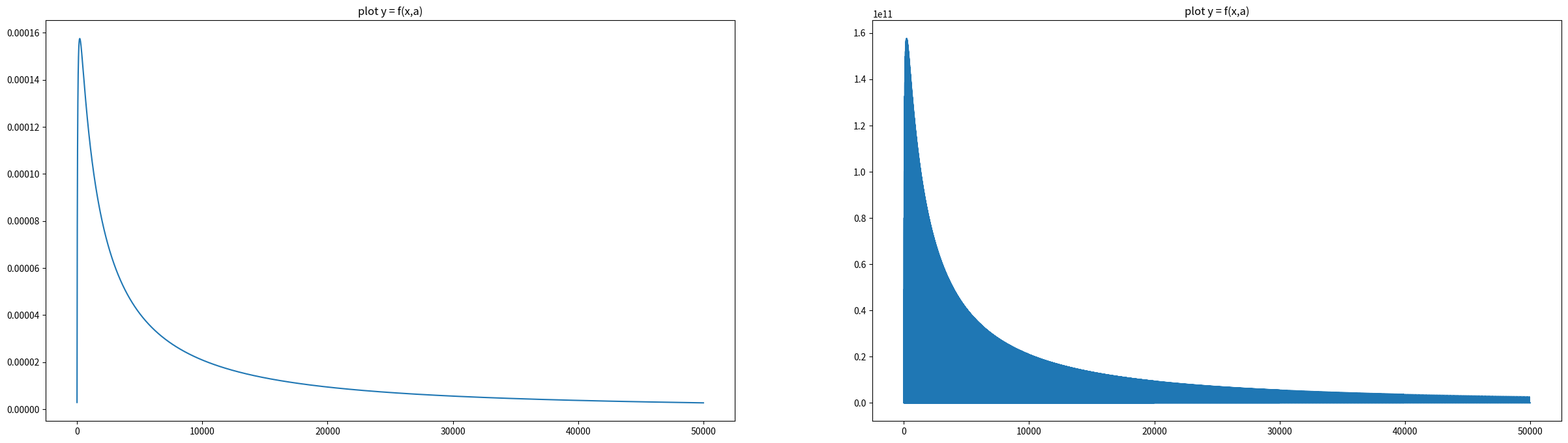

Write the Python code that produced this figure.
import matplotlib.pyplot as plt
import numpy as np

#define the function
#f = lambda x,a : a * x**2
f = lambda x,theta,mu,sigma : np.exp((-(np.log(x-theta)-mu)**2)/(2*(sigma**2)))/(sigma*(x-theta)*np.sqrt(2*np.pi))

#set values
#a=3.1

theta=0
mu=9
sigma=1.9

domain = 50000
#x = np.linspace(-200,8000)
x = np.arange(0,domain, 1)
y2 = np.empty(domain)
y2.fill(0);

#calculate the values of the function at the given points
y = f(x,theta,mu,sigma)
#y2 = np.log10(y)
# y and y2 are now arrays which we can plot

#plot the resulting arrays

#ax[1].set_title("plot np.log10(y)")
#ax[1].plot(x,y2) # .. "plot logarithm of f"
#
#ax[2].set_title("plot y on log scale")
#ax[2].set_yscale("log", nonposy='clip')
#ax[2].plot(x,y) # .. "plot f on logarithmic scale"

# 1
# 2. TO hex

#for 


# Fit into uint48, max val 281474976710656
scale = 10e6;
sigFigs = 10e7;

approx = np.empty(domain);
np.savetxt("log_normal_py.csv", y, delimiter=",")

index = -1;
tmp = open('indexes.txt', 'w')


chunks = [5e3, 10e3, 20e3, 30e3, 40e3, 50e3] 

last = 0;
chunk = 0;

chunks.append(len(y))
chunkArrays = [[] for j in range(len(chunks))]

for i in range(len(chunks)):
    chunkSize = np.power(2, i+2)
    lower = 0 if i == 0 else chunks[i-1]
    for j in range(int(lower), int(chunks[i])):
    #for j in y[int(lower):int(chunks[i])]:
        if j%chunkSize == 0:
            integer = int(y[1]*scale*sigFigs/2) if np.isnan(y[j]) else int(y[j]*scale*sigFigs)
            chunkArrays[i].append((integer, j))
            approx[j] = integer

with open('lnpdf-values.sol', 'w') as f:
    f.write('// last val {0:#0{1}x};\n'.format(int(y[-1]*scale*sigFigs), 12))
    for chunk in range(len(chunks)):
        chunkSize = np.power(2, 2 + chunk) 
        if(len(chunkArrays[chunk])):
            f.write('uint40[{}] private yArray{};\n'.format(len(chunkArrays[chunk]), chunkSize))

    f.write('\n')
    for chunk in range(1, len(chunks)):
        chunkSize = np.power(2, 1 + chunk) 
        #if(len(chunkArrays[chunk])):
        if True:
            f.write('// yArray{}\n'.format(chunkSize))
            print(len(chunkArrays[chunk]))
            lower = chunkArrays[chunk - 1][0]
            upper = chunkArrays[chunk][0] if len(chunkArrays[chunk]) else chunkArrays[chunk - 1][-1]
            f.write('if(x >= {} || x < {}) {{\n'.format(lower[1], upper[1]))
            f.write('index = x - {};\n'.format(lower[1],))
            f.write('y = yArray{}[index/{}];\n}}\n\n'.format(chunkSize, chunkSize))

    f.write('\n')
    for chunk in range(len(chunks)):
        for i in range(len(chunkArrays[chunk])):
            chunkSize = np.power(2, 2 + chunk) 
            val = chunkArrays[chunk][i]
            f.write('yArray{}[{}] = '.format(chunkSize, i))
            f.write('{0:#0{1}x};'.format(val[0], 12))
            f.write('\t\t//{}\n'.format(val[1]));
        f.write('\n');

        #chunkSize = np.power(2, 2 + chunk) 
        #f.write('uint40[{}] private constant yArray{} = [\n'.format(len(chunkArrays[chunk]), chunkSize))
        #for i in range(len(chunkArrays[chunk])):
        #    val = chunkArrays[chunk][i]
        #    #f.write('0x{:02x}'.format(val[0]))
        #    f.write('{0:#0{1}x}'.format(val[0], 12))
        #    if i < len(chunkArrays[chunk]) - 1:
        #        f.write(',')
        #    f.write('\t\t//{}\n'.format(val[1]))
        #f.write('];\n');



tmp.close()

fig, ax = plt.subplots(1,2, figsize=(30,8))

ax[0].set_title("plot y = f(x,a)")
ax[0].plot(x,y) # .. "plot f"
#ax.plot(x,y2) # .. "plot f"
ax[1].set_title("plot y = f(x,a)")
ax[1].plot(x,approx) # .. "plot f"
#plt.show()
